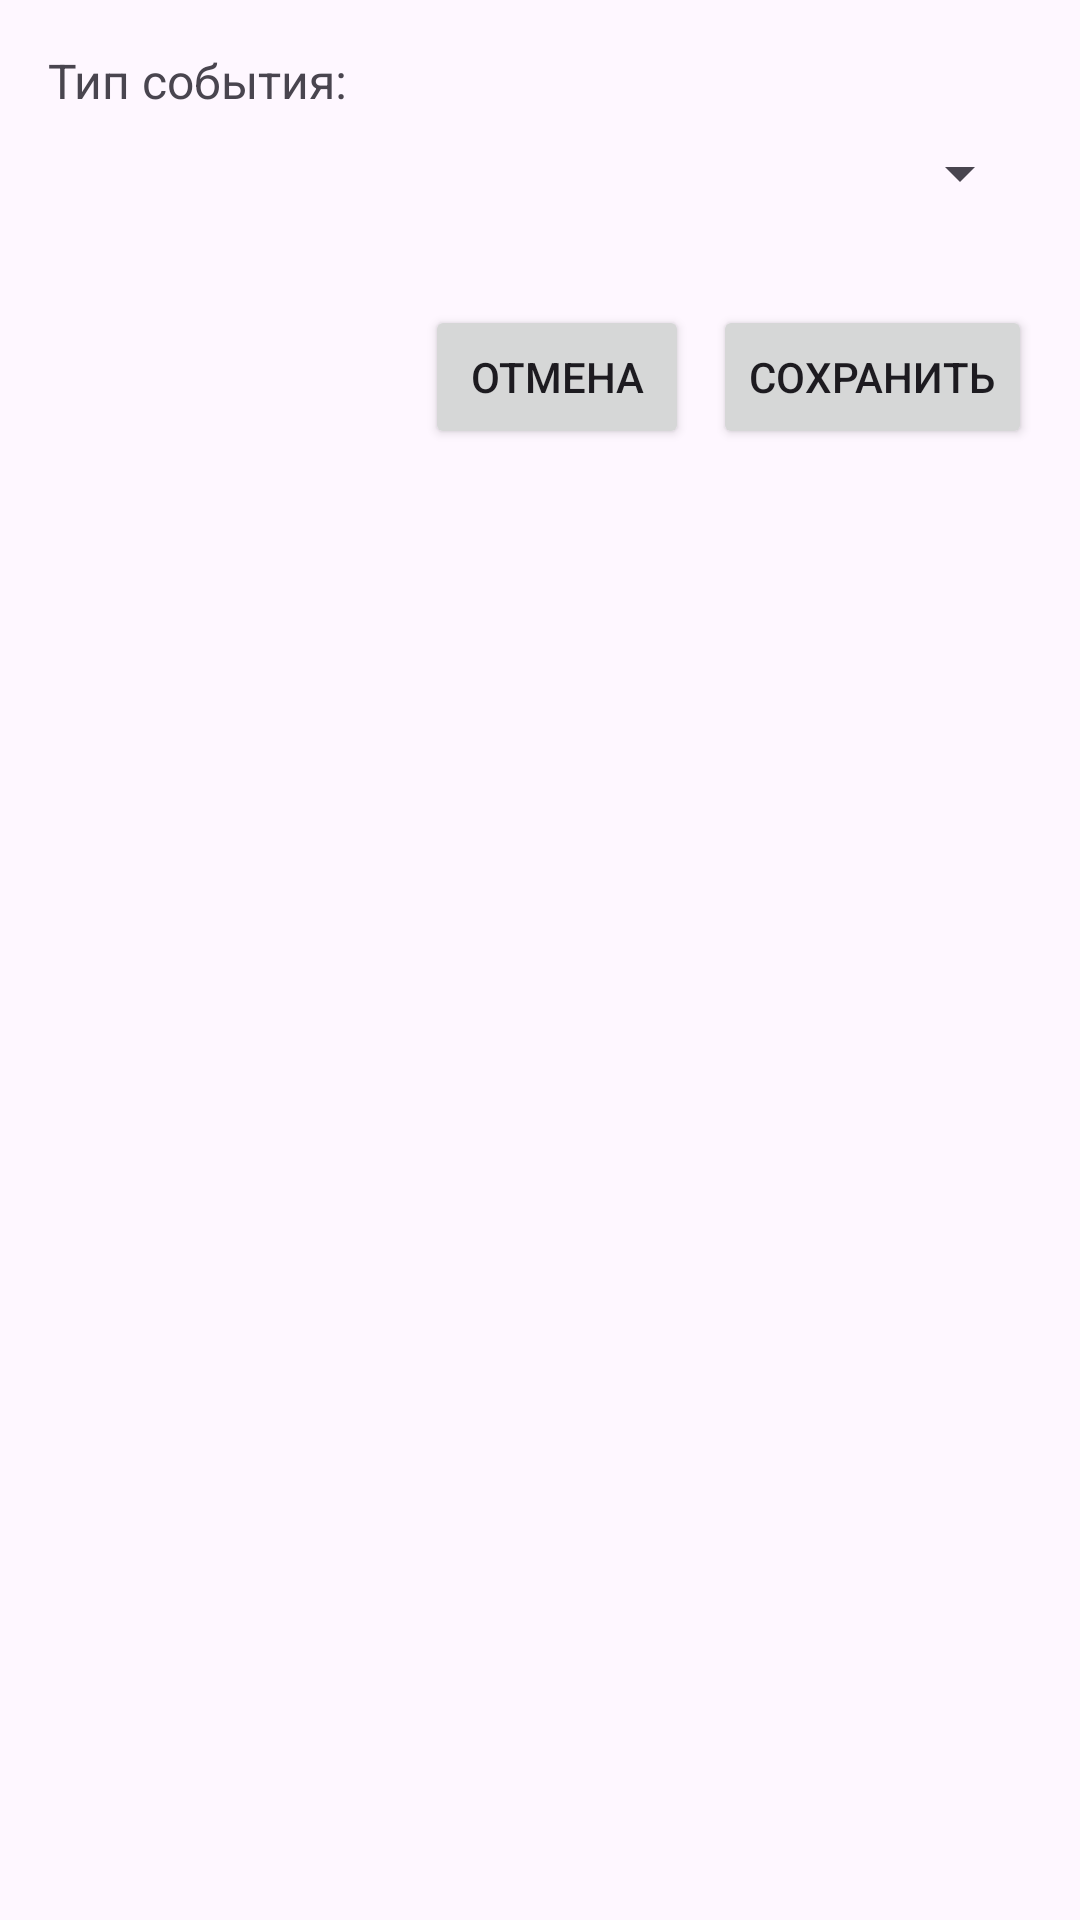

Write the Android layout XML for this screen, with the resource values it uses.
<!-- AndroidManifest.xml: application theme Theme.ConstructorInterface -->
<!-- res/layout/event_dialog.xml -->
<?xml version="1.0" encoding="utf-8"?>
<ScrollView xmlns:android="http://schemas.android.com/apk/res/android"
    xmlns:tools="http://schemas.android.com/tools"
    android:layout_width="match_parent"
    android:layout_height="wrap_content"
    android:fillViewport="true">

    <LinearLayout
        android:layout_width="match_parent"
        android:layout_height="wrap_content"
        android:orientation="vertical"
        android:padding="16dp">

        <TextView
            android:layout_width="wrap_content"
            android:layout_height="wrap_content"
            android:layout_marginBottom="8dp"
            android:text="Тип события:"
            android:textSize="16sp" />

        <Spinner
            android:id="@+id/eventTypeSpinner"
            android:layout_width="match_parent"
            android:layout_height="wrap_content"
            android:layout_marginBottom="16dp" />

        <TextView
            android:id="@+id/titleDialog"
            android:layout_width="wrap_content"
            android:layout_height="wrap_content"
            android:layout_marginBottom="8dp"
            android:text="Введите заголовок диалога:"
            android:textSize="16sp"
            android:visibility="gone"
            tools:visibility="visible" />

        <EditText
            android:id="@+id/textTitleEditText"
            android:layout_width="match_parent"
            android:layout_height="wrap_content"
            android:background="@drawable/edit_text_background"
            android:hint="Новый текст"
            android:inputType="text"
            android:maxLength="50"
            android:maxLines="1"
            android:padding="12dp"
            android:visibility="gone"
            tools:visibility="visible" />

        <TextView
            android:id="@+id/titleTextDialog"
            android:layout_width="wrap_content"
            android:layout_height="wrap_content"
            android:layout_marginBottom="8dp"
            android:text="Введите текст диалога:"
            android:textSize="16sp"
            android:visibility="gone"
            tools:visibility="visible" />

        <TextView
            android:id="@+id/charCountDialog"
            android:layout_width="wrap_content"
            android:layout_height="wrap_content"
            android:layout_gravity="end"
            android:layout_marginTop="4dp"
            android:layout_marginBottom="8dp"
            android:text="0/50"
            android:textColor="#666666"
            android:textSize="12sp"
            android:visibility="gone"
            tools:visibility="visible" />

        <EditText
            android:id="@+id/textEditText"
            android:layout_width="match_parent"
            android:layout_height="wrap_content"
            android:background="@drawable/edit_text_background"
            android:hint="Новый текст"
            android:inputType="text"
            android:maxLength="50"
            android:maxLines="1"
            android:padding="12dp"
            android:visibility="gone"
            tools:visibility="visible" />

        <TextView
            android:id="@+id/charCountDialogTitle"
            android:layout_width="wrap_content"
            android:layout_height="wrap_content"
            android:layout_gravity="end"
            android:layout_marginTop="4dp"
            android:layout_marginBottom="8dp"
            android:text="0/50"
            android:textColor="#666666"
            android:textSize="12sp"
            android:visibility="gone"
            tools:visibility="visible" />

        <TextView
            android:id="@+id/titleToast"
            android:layout_width="wrap_content"
            android:layout_height="wrap_content"
            android:layout_marginBottom="8dp"
            android:text="Введите текст тоста:"
            android:textSize="16sp"
            android:visibility="gone"
            tools:visibility="visible" />

        <EditText
            android:id="@+id/textToastEditText"
            android:layout_width="match_parent"
            android:layout_height="wrap_content"
            android:background="@drawable/edit_text_background"
            android:hint="Новый текст"
            android:inputType="text"
            android:maxLength="50"
            android:maxLines="1"
            android:padding="12dp"
            android:visibility="gone"
            tools:visibility="visible" />

        <TextView
            android:id="@+id/charCountToastTitle"
            android:layout_width="wrap_content"
            android:layout_height="wrap_content"
            android:layout_gravity="end"
            android:layout_marginTop="4dp"
            android:layout_marginBottom="8dp"
            android:text="0/50"
            android:textColor="#666666"
            android:textSize="12sp"
            android:visibility="gone"
            tools:visibility="visible" />

        <TextView
            android:id="@+id/mathLabel"
            android:layout_width="wrap_content"
            android:layout_height="wrap_content"
            android:layout_marginBottom="8dp"
            android:text="Математическое выражение:"
            android:textSize="16sp"
            android:visibility="gone"
            tools:visibility="visible" />

        <EditText
            android:id="@+id/math_expression"
            android:layout_width="match_parent"
            android:layout_height="wrap_content"
            android:layout_marginBottom="8dp"
            android:background="@drawable/edit_text_background"
            android:hint="Например: a + b или 2 * 3"
            android:inputType="text"
            android:maxLines="1"
            android:padding="12dp"
            android:visibility="gone"
            tools:visibility="visible" />

        <TextView
            android:id="@+id/preview_text"
            android:layout_width="wrap_content"
            android:layout_height="wrap_content"
            android:layout_marginTop="4dp"
            android:layout_marginBottom="8dp"
            android:text="Пример: 2 + 3"
            android:textColor="#666666"
            android:textSize="12sp"
            android:visibility="gone"
            tools:visibility="visible" />

        <TextView
            android:id="@+id/addTextLabel"
            android:layout_width="wrap_content"
            android:layout_height="wrap_content"
            android:layout_marginBottom="8dp"
            android:text="Запишите текст:"
            android:textSize="16sp"
            android:visibility="gone"
            tools:visibility="visible" />

        <EditText
            android:id="@+id/_expression"
            android:layout_width="match_parent"
            android:layout_height="wrap_content"
            android:layout_marginBottom="8dp"
            android:background="@drawable/edit_text_background"
            android:hint="Например: Привет"
            android:inputType="text"
            android:maxLines="1"
            android:padding="12dp"
            android:visibility="gone"
            tools:visibility="visible" />

        <TextView
            android:id="@+id/labelSaveTo"
            android:layout_width="wrap_content"
            android:layout_height="wrap_content"
            android:layout_marginBottom="8dp"
            android:text="Результат сохранить в:"
            android:textSize="16sp"
            android:visibility="gone"
            tools:visibility="visible" />

        <Spinner
            android:id="@+id/result_tag_spinner"
            android:layout_width="match_parent"
            android:layout_height="wrap_content"
            android:layout_marginBottom="16dp"
            android:visibility="gone"
            tools:visibility="visible" />

        <LinearLayout
            android:layout_width="match_parent"
            android:layout_height="wrap_content"
            android:layout_marginTop="16dp"
            android:gravity="end"
            android:orientation="horizontal">

            <Button
                android:id="@+id/cancelButton"
                android:layout_width="wrap_content"
                android:layout_height="wrap_content"
                android:layout_marginEnd="8dp"
                android:text="Отмена" />

            <Button
                android:id="@+id/saveButton"
                android:layout_width="wrap_content"
                android:layout_height="wrap_content"
                android:text="Сохранить" />

        </LinearLayout>

    </LinearLayout>
</ScrollView>
<!-- resources referenced by this layout -->
<resources>
  <!-- drawable edit_text_background (drawable) -->
  <?xml version="1.0" encoding="utf-8"?>
  <shape xmlns:android="http://schemas.android.com/apk/res/android">
      <solid android:color="@android:color/white" />
      <stroke
          android:width="1dp"
          android:color="#CCCCCC" />
      <corners android:radius="8dp" />
      <padding
          android:left="8dp"
          android:top="8dp"
          android:right="8dp"
          android:bottom="8dp" />
  </shape>
  <style name="Theme.ConstructorInterface" parent="Base.Theme.ConstructorInterface" />
  <style name="Base.Theme.ConstructorInterface" parent="Theme.Material3.DayNight.NoActionBar">
          
          
      </style>
</resources>
